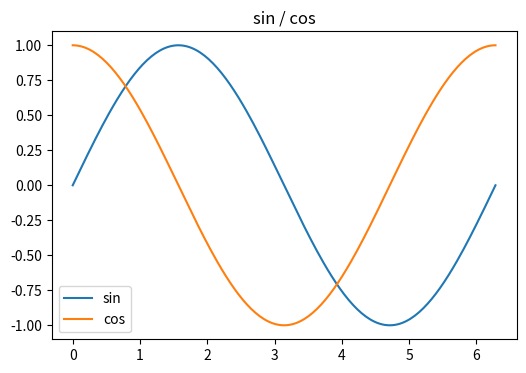

This chart was generated by the following Python code: (Note: this script raises an exception after producing the figure.)
print("hello from the kernel")

import math

[math.sqrt(n) for n in range(1, 6)]

%matplotlib inline
import numpy as np
import matplotlib.pyplot as plt

xs = np.linspace(0, 2 * np.pi, 200)
fig, ax = plt.subplots(figsize=(6, 4), dpi=150)
ax.plot(xs, np.sin(xs), label="sin")
ax.plot(xs, np.cos(xs), label="cos")
ax.set_title("sin / cos")
ax.legend()

1 / 0
